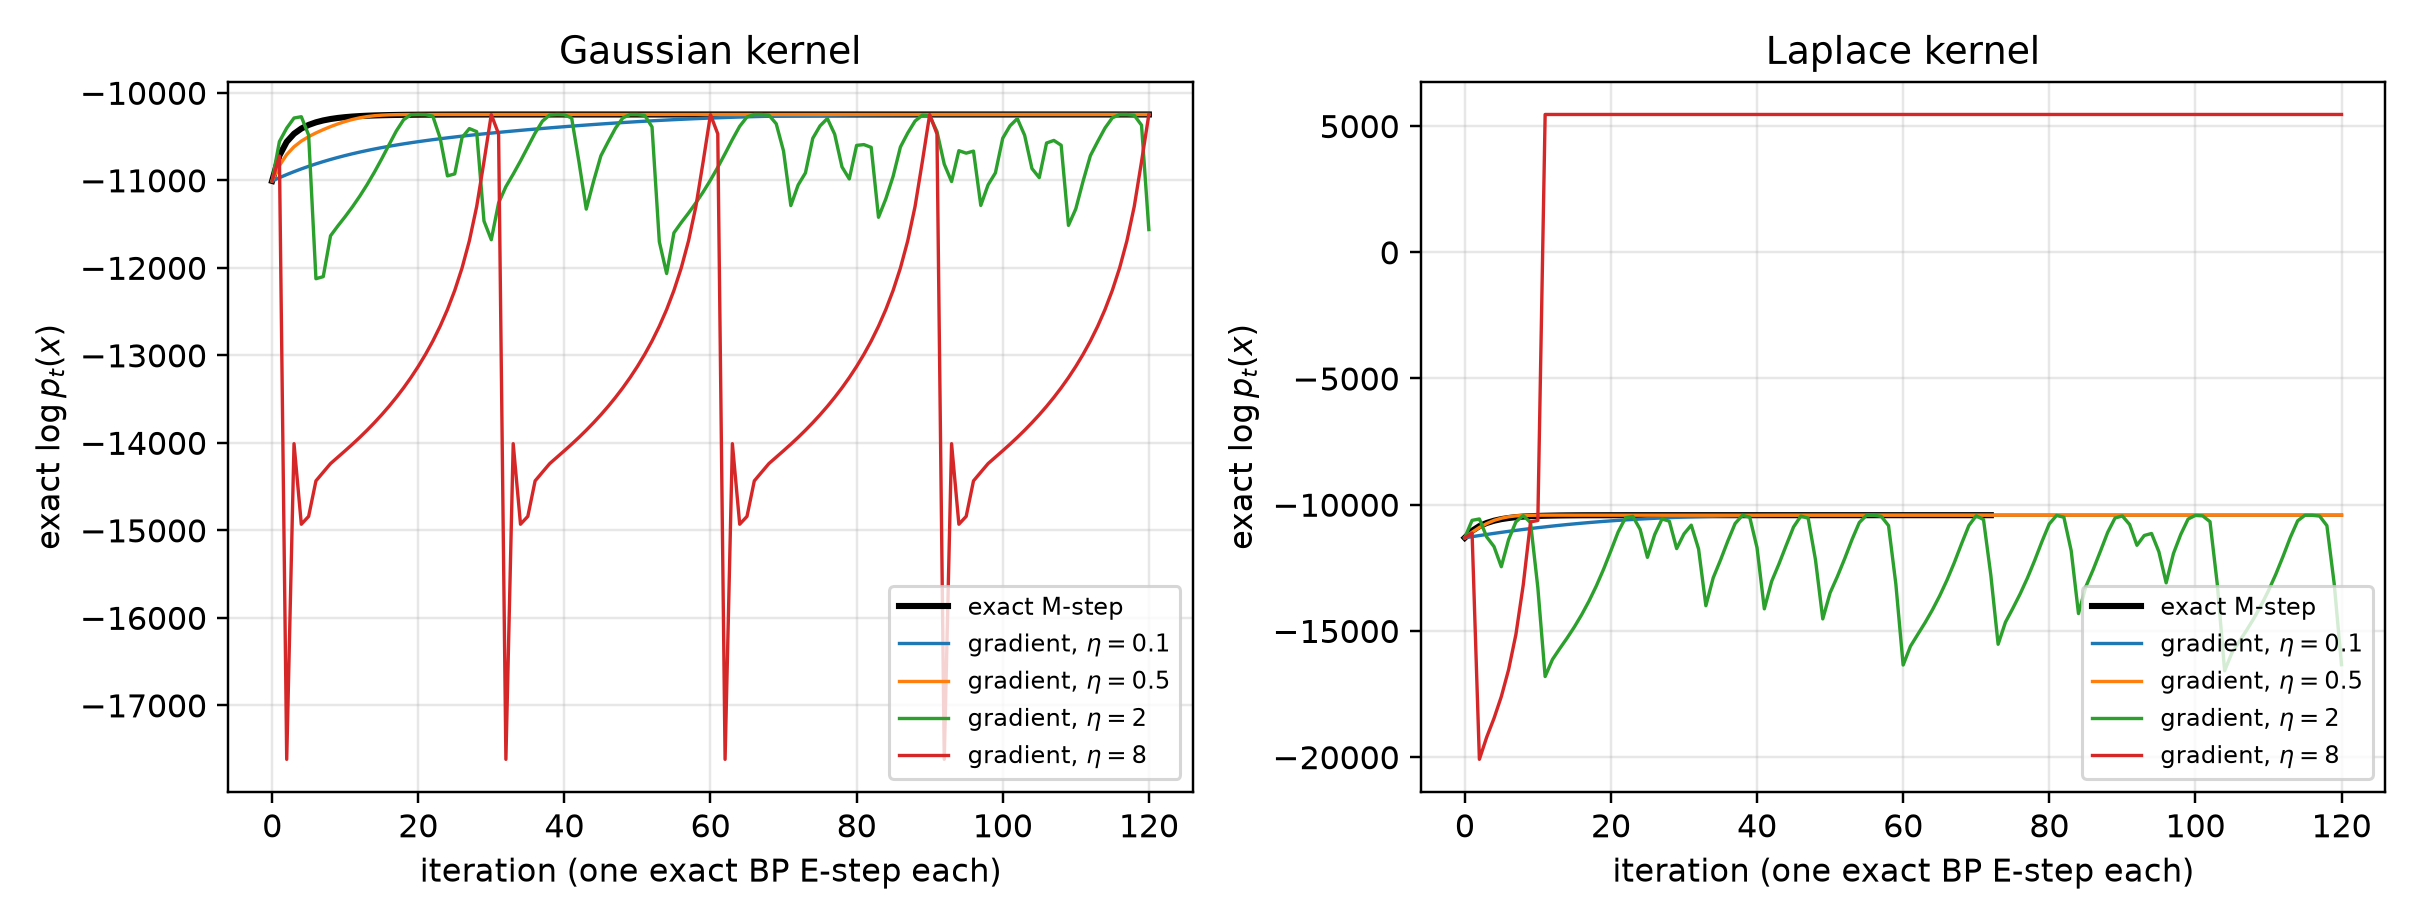

Values plotted in this chart, from the file beside it:
family, route, lr, n_chains, n_evaluated_states, n_updates, logL_final, param0_err, param1_err, monotone_violation, logL_gap_to_em
gaussian, exact_m_step, nan, 256, 121, 120, -10249, 0.005332, 0.0171, 0.0, 0.0
gaussian, gradient, 0.1, 256, 121, 120, -10249, 0.003983, 0.01473, 0.0, 0.02139
gaussian, gradient, 0.5, 256, 121, 120, -10249, 0.005332, 0.0171, 1.8189894035458565e-12, -1.7280399333685637e-10
gaussian, gradient, 2.0, 256, 121, 120, -11564, 0.3869, 0.12, 1641, 1315
gaussian, gradient, 8.0, 256, 121, 120, -10251, 0.008993, 0.01766, 7148, 1.622
laplace, exact_m_step, nan, 256, 73, 72, -10419, 0.003846, 0.0143, 0.0, 0.0
laplace, gradient, 0.1, 256, 121, 120, -10419, 0.001915, 0.01142, 0.01165, -0.2035
laplace, gradient, 0.5, 256, 121, 120, -10419, 0.002592, 0.01168, 0.9227, -0.1949
laplace, gradient, 2.0, 256, 121, 120, -16341, 0.14, 3.714, 3524, 5922
laplace, gradient, 8.0, 256, 121, 120, 5455, 1.84, 0.3715, 8964, -15874
